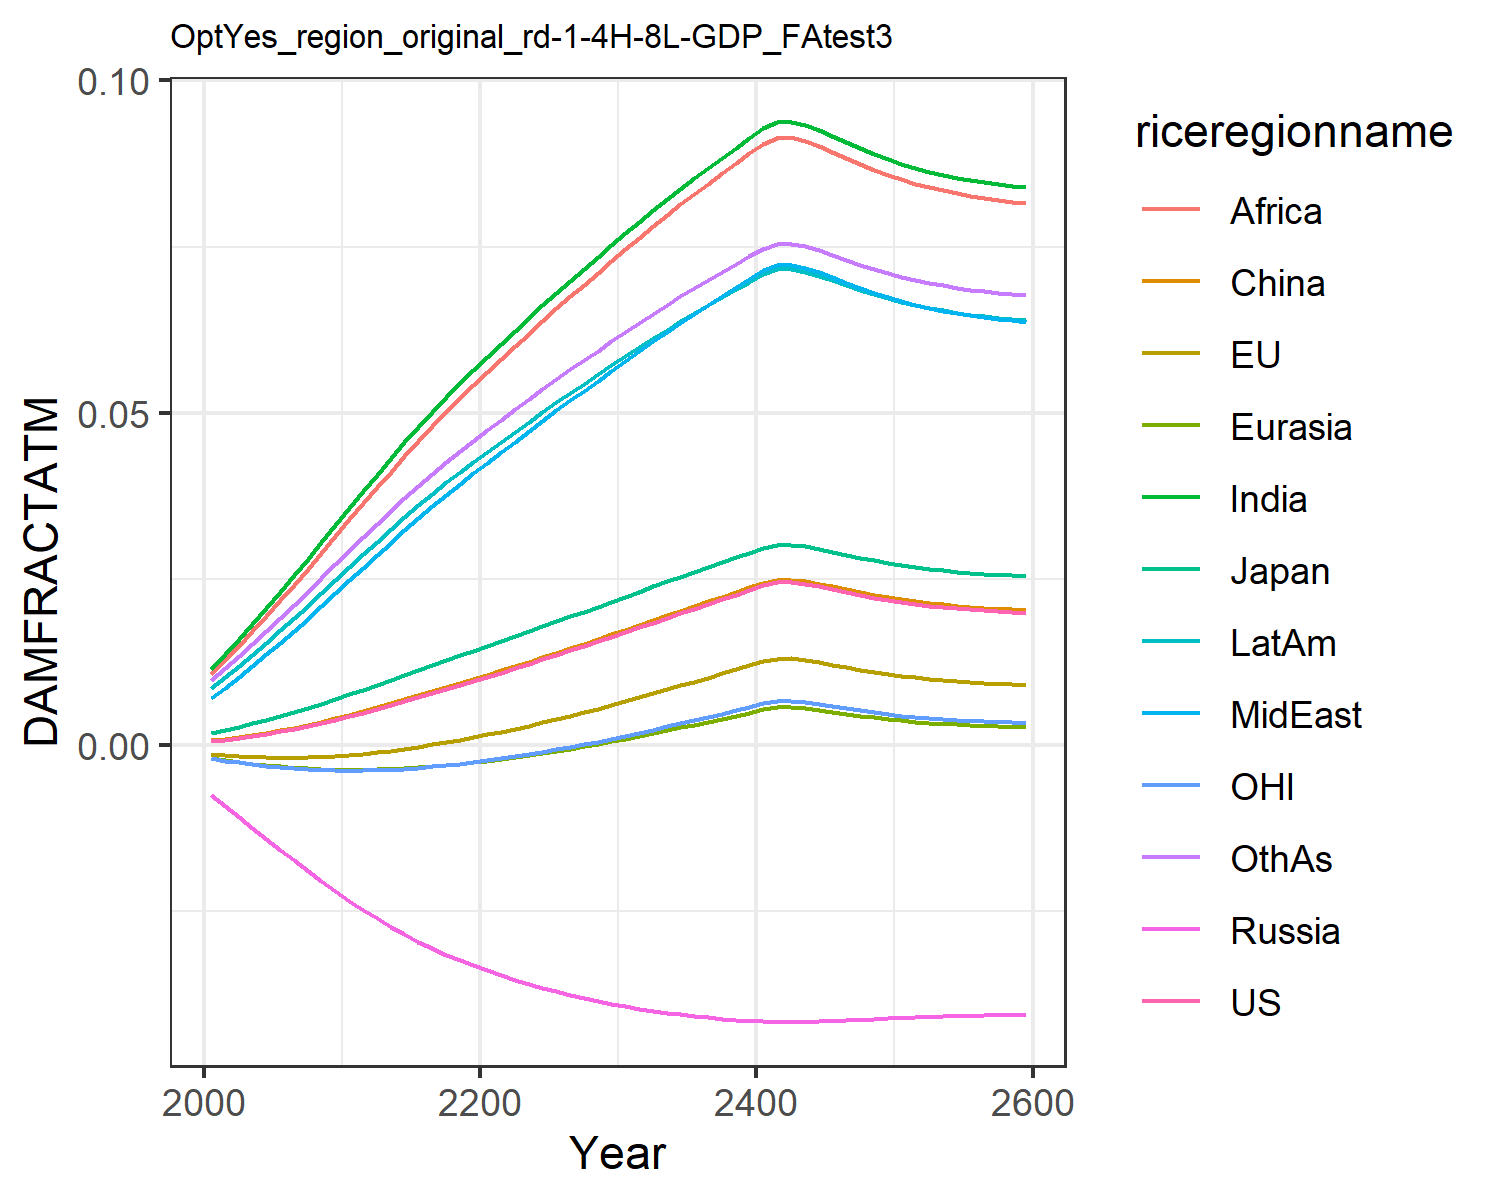

Source data for this figure (header and first rows):
0.0006044859214990092, -0.0013477832574872255, 0.0018660811771578033, -0.007563917650864247, -0.001960953564571073, 0.0007416561617866197, 0.011520656241875512, 0.00709288722211721, 0.01066987500895466, 0.008534084211010144, -0.0020107308894597364, 0.009810033506581642
0.0008334, -0.001513, 0.002306, -0.009211, -0.002256, 0.0009803, 0.01374, 0.008664, 0.01278, 0.0102, -0.002325, 0.0116
0.001082, -0.001646, 0.002758, -0.0108, -0.002522, 0.001238, 0.01593, 0.01023, 0.01488, 0.01185, -0.002606, 0.01336
0.00137, -0.001757, 0.003258, -0.01245, -0.002775, 0.001536, 0.01826, 0.0119, 0.01711, 0.0136, -0.002873, 0.01524
0.001692, -0.001836, 0.003792, -0.0141, -0.003004, 0.001869, 0.02065, 0.01363, 0.01941, 0.01541, -0.003114, 0.01717
0.002048, -0.00188, 0.004357, -0.01573, -0.003205, 0.002235, 0.0231, 0.01541, 0.02175, 0.01725, -0.003324, 0.01913
0.002435, -0.001887, 0.004949, -0.01733, -0.003374, 0.002631, 0.02556, 0.01722, 0.02413, 0.01912, -0.003499, 0.02111
0.00285, -0.001857, 0.005563, -0.01888, -0.003509, 0.003056, 0.02803, 0.01904, 0.0265, 0.02098, -0.003638, 0.02309
0.0033, -0.001789, 0.006209, -0.02041, -0.003611, 0.003516, 0.03053, 0.0209, 0.02892, 0.02288, -0.00374, 0.0251
0.003797, -0.001677, 0.006902, -0.02193, -0.00368, 0.004023, 0.03313, 0.02284, 0.03143, 0.02485, -0.003806, 0.02718
0.004327, -0.001522, 0.007622, -0.02341, -0.003712, 0.004564, 0.03573, 0.0248, 0.03395, 0.02682, -0.003831, 0.02927
0.004864, -0.001335, 0.008334, -0.02477, -0.003706, 0.00511, 0.03822, 0.02669, 0.03637, 0.02872, -0.003816, 0.03127
0.005426, -0.001111, 0.009062, -0.02607, -0.003665, 0.00568, 0.04069, 0.02858, 0.03878, 0.0306, -0.003763, 0.03325
0.006007, -0.0008533, 0.009802, -0.0273, -0.003592, 0.006271, 0.04313, 0.03046, 0.04115, 0.03246, -0.003674, 0.0352
0.006605, -0.000564, 0.01055, -0.02846, -0.003487, 0.006877, 0.04552, 0.03231, 0.04349, 0.03429, -0.00355, 0.03711
0.007216, -0.0002464, 0.0113, -0.02955, -0.003353, 0.007496, 0.04786, 0.03413, 0.04578, 0.03608, -0.003396, 0.03898
0.007837, 9.667021777418246e-5, 0.01205, -0.03057, -0.003192, 0.008125, 0.05014, 0.03592, 0.04801, 0.03782, -0.003212, 0.0408
0.008465, 0.0004625, 0.0128, -0.03152, -0.003006, 0.008761, 0.05237, 0.03768, 0.05019, 0.03953, -0.003002, 0.04258
0.00907, 0.0008302, 0.01352, -0.03237, -0.002809, 0.009372, 0.05443, 0.03932, 0.05222, 0.04111, -0.002779, 0.04422
0.009661, 0.001203, 0.01421, -0.03314, -0.002599, 0.00997, 0.05638, 0.04088, 0.05415, 0.04261, -0.002544, 0.04578
0.01028, 0.001604, 0.01492, -0.03388, -0.002365, 0.01059, 0.05836, 0.04246, 0.05609, 0.04413, -0.002281, 0.04736
0.01091, 0.00203, 0.01564, -0.03459, -0.002109, 0.01123, 0.06033, 0.04405, 0.05804, 0.04565, -0.001995, 0.04893
0.01156, 0.002477, 0.01638, -0.03527, -0.001832, 0.01188, 0.06229, 0.04564, 0.05998, 0.04716, -0.001687, 0.05049
0.01222, 0.002944, 0.01712, -0.0359, -0.001536, 0.01255, 0.06423, 0.04722, 0.0619, 0.04865, -0.001357, 0.05203
0.01289, 0.003431, 0.01787, -0.0365, -0.001222, 0.01323, 0.06615, 0.04879, 0.0638, 0.05014, -0.001007, 0.05356
0.01357, 0.003934, 0.01862, -0.03706, -0.0008898, 0.01391, 0.06805, 0.05035, 0.06569, 0.0516, -0.0006389, 0.05507
0.01424, 0.004439, 0.01936, -0.03757, -0.0005514, 0.01459, 0.06987, 0.05186, 0.0675, 0.05301, -0.0002635, 0.05652
0.0149, 0.004951, 0.02008, -0.03804, -0.000204, 0.01526, 0.07164, 0.05333, 0.06926, 0.05438, 0.0001215, 0.05793
0.01559, 0.005487, 0.02083, -0.03848, 0.0001643, 0.01595, 0.07343, 0.05482, 0.07104, 0.05577, 0.0005293, 0.05934
0.01629, 0.006042, 0.02158, -0.0389, 0.0005505, 0.01665, 0.07521, 0.05632, 0.07282, 0.05715, 0.0009566, 0.06076
0.017, 0.006613, 0.02234, -0.03928, 0.0009522, 0.01737, 0.07697, 0.05781, 0.07458, 0.05852, 0.001401, 0.06216
0.01772, 0.007197, 0.0231, -0.03964, 0.001367, 0.01809, 0.07872, 0.05928, 0.07633, 0.05987, 0.001859, 0.06354
0.01843, 0.00779, 0.02386, -0.03996, 0.001792, 0.01881, 0.08043, 0.06074, 0.07805, 0.06121, 0.002329, 0.0649
0.01915, 0.008391, 0.02462, -0.04026, 0.002226, 0.01954, 0.08212, 0.06218, 0.07973, 0.06252, 0.002808, 0.06624
0.01985, 0.008981, 0.02535, -0.04051, 0.002656, 0.02024, 0.08372, 0.06355, 0.08135, 0.06377, 0.003282, 0.06751
0.02054, 0.009567, 0.02607, -0.04074, 0.003085, 0.02093, 0.08527, 0.06489, 0.0829, 0.06498, 0.003755, 0.06874
0.02123, 0.01017, 0.02679, -0.04095, 0.003526, 0.02163, 0.08681, 0.06622, 0.08446, 0.06618, 0.004242, 0.06996
0.02193, 0.01077, 0.02751, -0.04113, 0.003977, 0.02233, 0.08834, 0.06755, 0.086, 0.06737, 0.004738, 0.07116
0.02263, 0.01139, 0.02824, -0.04129, 0.004435, 0.02303, 0.08985, 0.06886, 0.08752, 0.06855, 0.005243, 0.07236
0.02333, 0.01201, 0.02895, -0.04143, 0.004898, 0.02374, 0.09133, 0.07015, 0.08901, 0.06971, 0.005753, 0.07352
0.02403, 0.01263, 0.02967, -0.04155, 0.005366, 0.02444, 0.09278, 0.07143, 0.09048, 0.07084, 0.006267, 0.07467
0.02447, 0.01302, 0.03011, -0.04161, 0.005662, 0.02488, 0.09368, 0.07222, 0.09139, 0.07155, 0.006594, 0.07538
0.02448, 0.01303, 0.03013, -0.04161, 0.005673, 0.02489, 0.09371, 0.07225, 0.09142, 0.07158, 0.006606, 0.07541
0.02425, 0.01282, 0.02989, -0.04158, 0.005515, 0.02466, 0.09323, 0.07183, 0.09094, 0.0712, 0.006432, 0.07503
0.02388, 0.0125, 0.02952, -0.04152, 0.005268, 0.02429, 0.09248, 0.07116, 0.09017, 0.07061, 0.00616, 0.07443
0.02346, 0.01212, 0.02908, -0.04145, 0.004983, 0.02386, 0.09159, 0.07038, 0.08928, 0.06992, 0.005846, 0.07373
0.02302, 0.01173, 0.02864, -0.04137, 0.004691, 0.02342, 0.09067, 0.06958, 0.08835, 0.06919, 0.005525, 0.07301
0.0226, 0.01136, 0.0282, -0.04128, 0.004411, 0.023, 0.08977, 0.06879, 0.08744, 0.06849, 0.005217, 0.07229
0.0222, 0.01101, 0.02779, -0.04119, 0.004153, 0.0226, 0.08892, 0.06805, 0.08659, 0.06783, 0.004932, 0.07163
0.02184, 0.0107, 0.02742, -0.04111, 0.00392, 0.02224, 0.08815, 0.06738, 0.0858, 0.06722, 0.004675, 0.07101
0.02152, 0.01042, 0.02709, -0.04102, 0.003712, 0.02192, 0.08745, 0.06677, 0.0851, 0.06668, 0.004447, 0.07046
0.02124, 0.01017, 0.0268, -0.04095, 0.00353, 0.02163, 0.08683, 0.06623, 0.08447, 0.06619, 0.004246, 0.06997
0.02099, 0.009955, 0.02654, -0.04088, 0.003371, 0.02138, 0.08628, 0.06576, 0.08392, 0.06576, 0.00407, 0.06953
0.02077, 0.009768, 0.02631, -0.04081, 0.003233, 0.02116, 0.08579, 0.06534, 0.08343, 0.06538, 0.003918, 0.06915
0.02058, 0.009604, 0.02611, -0.04075, 0.003112, 0.02097, 0.08537, 0.06497, 0.083, 0.06505, 0.003785, 0.06881
0.02041, 0.009461, 0.02594, -0.0407, 0.003007, 0.0208, 0.08499, 0.06465, 0.08263, 0.06476, 0.003669, 0.06852
0.02027, 0.009336, 0.02579, -0.04065, 0.002916, 0.02066, 0.08467, 0.06437, 0.0823, 0.06451, 0.003568, 0.06826
0.02014, 0.009227, 0.02565, -0.04061, 0.002836, 0.02053, 0.08438, 0.06412, 0.08201, 0.06428, 0.00348, 0.06803
0.02003, 0.00913, 0.02554, -0.04057, 0.002765, 0.02041, 0.08412, 0.0639, 0.08175, 0.06408, 0.003402, 0.06782
0.01993, 0.009045, 0.02543, -0.04054, 0.002702, 0.02031, 0.08389, 0.0637, 0.08152, 0.0639, 0.003333, 0.06764
